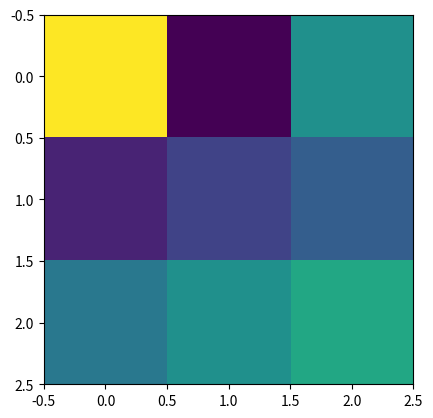

Recreate this plot in Python.
from matplotlib import pyplot as plt
import numpy as np

image = np.array(([1,0,0.5],
                 [0.1,0.2,0.3],
                 [0.4,0.5,0.6]
                 ))
plt.imshow(image)
plt.show()
